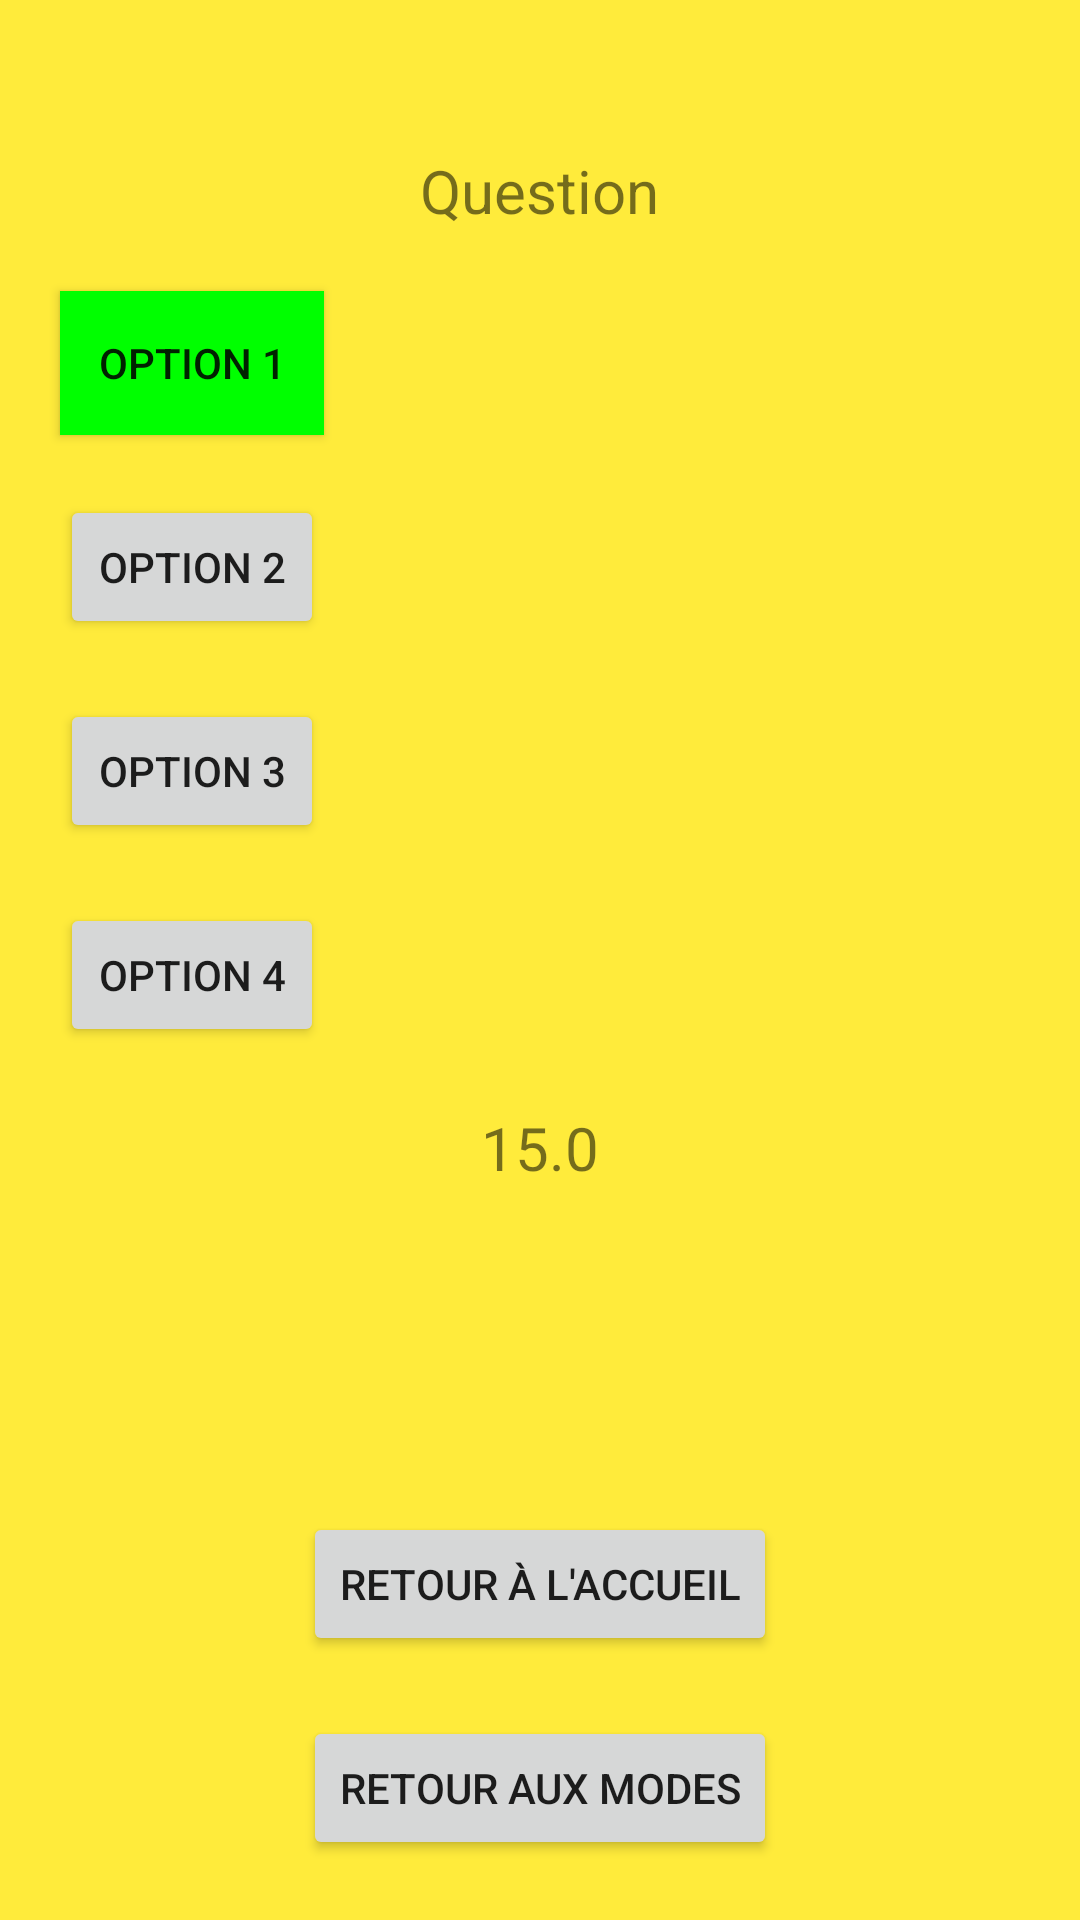

Layout XML and referenced resources for this Android screen:
<!-- AndroidManifest.xml: application theme Theme.Test_bluetooth -->
<!-- res/layout/activity_games_capitales.xml -->
<?xml version="1.0" encoding="utf-8"?>
<RelativeLayout xmlns:android="http://schemas.android.com/apk/res/android"
    android:layout_width="match_parent"
    android:layout_height="match_parent"
    android:background="#FFEB3B">

    <TextView
        android:id="@+id/questionTextView"
        android:layout_width="wrap_content"
        android:layout_height="wrap_content"
        android:layout_centerHorizontal="true"
        android:layout_marginTop="50dp"
        android:text="Question"
        android:textSize="20sp" />

    <Button
        android:id="@+id/answerButton1"
        android:layout_width="wrap_content"
        android:layout_height="wrap_content"
        android:layout_below="@id/questionTextView"
        android:layout_marginTop="20dp"
        android:layout_marginStart="20dp"
        android:layout_marginEnd="20dp"
        android:text="Option 1"
        android:background="#00FF00"
        android:visibility="visible"
        />


    <Button
        android:id="@+id/answerButton2"
        android:layout_width="wrap_content"
        android:layout_height="wrap_content"
        android:layout_below="@id/answerButton1"
        android:layout_marginTop="20dp"
        android:layout_marginStart="20dp"
        android:layout_marginEnd="20dp"
        android:text="Option 2"
        android:visibility="visible"/>

    <Button
        android:id="@+id/answerButton3"
        android:layout_width="wrap_content"
        android:layout_height="wrap_content"
        android:layout_below="@id/answerButton2"
        android:layout_marginTop="20dp"
        android:layout_marginStart="20dp"
        android:layout_marginEnd="20dp"
        android:text="Option 3"
        android:visibility="visible"/>

    <Button
        android:id="@+id/answerButton4"
        android:layout_width="wrap_content"
        android:layout_height="wrap_content"
        android:layout_below="@id/answerButton3"
        android:layout_marginTop="20dp"
        android:layout_marginStart="20dp"
        android:layout_marginEnd="20dp"
        android:text="Option 4"
        android:visibility="visible"/>

    <TextView
        android:id="@+id/timerTextView"
        android:layout_width="wrap_content"
        android:layout_height="wrap_content"
        android:layout_below="@id/answerButton4"
        android:layout_centerHorizontal="true"
        android:layout_marginTop="20dp"
        android:text="15.0"
        android:textSize="20sp" />

    <Button
        android:id="@+id/btnReturnToModes"
        android:layout_width="wrap_content"
        android:layout_height="wrap_content"
        android:layout_alignParentBottom="true"
        android:layout_centerHorizontal="true"
        android:layout_marginBottom="20dp"
        android:text="Retour aux modes" />

    <Button
        android:id="@+id/btnReturnToHome"
        android:layout_width="wrap_content"
        android:layout_height="wrap_content"
        android:layout_above="@id/btnReturnToModes"
        android:layout_centerHorizontal="true"
        android:layout_marginBottom="20dp"
        android:text="Retour à l'accueil" />
    <TextView
        android:id="@+id/scoreTextView"
        android:layout_width="wrap_content"
        android:layout_height="wrap_content"
        android:layout_below="@id/timerTextView"
        android:layout_centerHorizontal="true"
        android:layout_marginTop="20dp"
        android:text=""
        android:textSize="20sp"
        android:visibility="invisible" />





</RelativeLayout>
<!-- resources referenced by this layout -->
<resources>
  <style name="Theme.Test_bluetooth" parent="android:Theme.Material.Light.NoActionBar" />
</resources>
